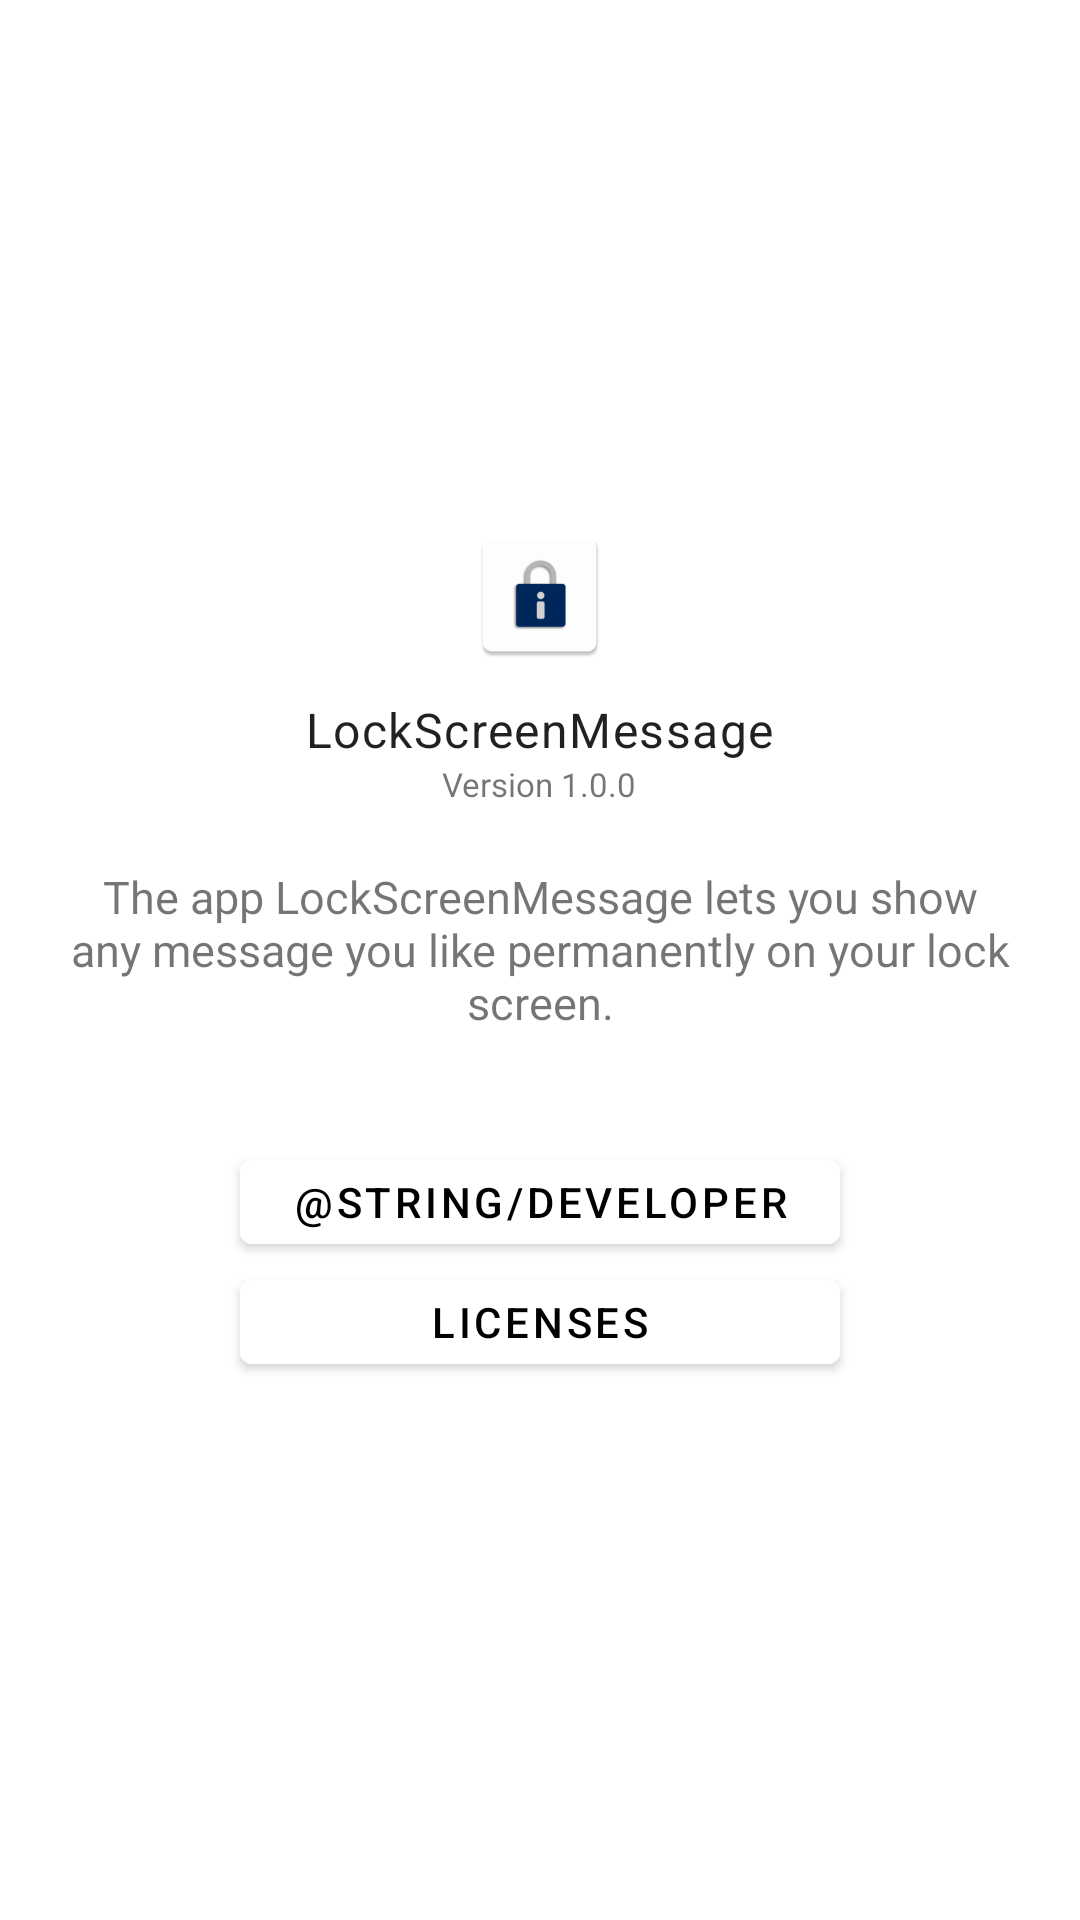

This screen was rendered from an Android layout file. Write that file and the resources it references.
<!-- AndroidManifest.xml: activity theme Theme.LockScreenMessage.NoActionBar -->
<!-- res/layout/about.xml -->
<?xml version="1.0" encoding="utf-8"?>
<androidx.constraintlayout.widget.ConstraintLayout xmlns:android="http://schemas.android.com/apk/res/android"
    xmlns:tools="http://schemas.android.com/tools"
    android:layout_width="match_parent"
    android:layout_height="match_parent"
    xmlns:app="http://schemas.android.com/apk/res-auto">


    <LinearLayout
        android:layout_width="match_parent"
        android:layout_height="wrap_content"
        android:gravity="center"
        android:orientation="vertical"
        android:layout_marginLeft="20dp"
        android:layout_marginRight="20dp"
        app:layout_constraintBottom_toBottomOf="parent"
        app:layout_constraintTop_toTopOf="parent"
        tools:layout_editor_absoluteX="225dp">

        <ImageView
            android:id="@+id/imageView"
            android:layout_width="match_parent"
            android:layout_height="match_parent"
            android:layout_gravity="center"
            android:layout_marginBottom="10dp"
            android:elevation="10dp"
            android:scaleType="center"
            android:src="@mipmap/ic_launcher"
            app:layout_constraintEnd_toEndOf="parent"
            app:layout_constraintStart_toStartOf="parent"
            />

        <TextView
            android:id="@+id/textView"
            style="@style/TextAppearance.MaterialComponents.Body1"
            android:layout_width="wrap_content"
            android:layout_height="wrap_content"
            android:layout_gravity="center"
            android:text="@string/app_name"
            />

        <TextView
            android:id="@+id/textView4"
            android:layout_width="wrap_content"
            android:layout_height="wrap_content"
            android:layout_gravity="center"
            android:layout_marginBottom="20dp"
            android:text="@string/app_version"
            android:textSize="11sp"
            />

        <TextView
            android:id="@+id/textView2"
            android:layout_width="match_parent"
            android:layout_height="wrap_content"
            android:layout_marginBottom="40dp"
            android:text="@string/info"
            android:textAlignment="center"
            android:textSize="15sp"
            />

        <com.google.android.material.button.MaterialButton
            android:text="@string/developer"
            android:id="@+id/developer"
            android:layout_marginTop="-4dp"
            android:layout_gravity="center"
            android:layout_height="40dp"
            android:layout_width="200dp"
            android:backgroundTint="@color/white"
            android:textColor="@color/black"
            />

        <com.google.android.material.button.MaterialButton
            android:text="@string/licences"
            android:id="@+id/licences"
            android:layout_marginBottom="5dp"
            android:layout_gravity="center"
            android:layout_height="40dp"
            android:layout_width="200dp"
            android:backgroundTint="@color/white"
            android:textColor="@color/black"
            />

    </LinearLayout>


</androidx.constraintlayout.widget.ConstraintLayout>
<!-- resources referenced by this layout -->
<resources>
  <color name="black">#FF000000</color>
  <color name="white">#FFFFFFFF</color>
  <!-- mipmap ic_launcher: png bitmap (mipmap-hdpi, 1591 bytes) -->
  <string name="app_name" translatable="false">LockScreenMessage</string>
  <string name="app_version" translatable="false">Version 1.0.0</string>
  <string name="info">The app LockScreenMessage lets you show any message you like permanently on your lock screen.</string>
  <string name="licences">Licenses</string>
  <style name="Theme.LockScreenMessage.NoActionBar" parent="Theme.MaterialComponents.DayNight">
          
          <item name="colorPrimary">@color/blue_500</item>
          <item name="colorPrimaryVariant">@color/blue_700</item>
          <item name="colorOnPrimary">@color/white</item>
          
          <item name="colorSecondary">@color/blue_500</item>
          <item name="colorSecondaryVariant">@color/blue_700</item>
          <item name="colorOnSecondary">@color/white</item>
          
          <item name="android:statusBarColor">?attr/colorPrimaryVariant</item>
          
          <item name="windowActionBar">false</item>
          <item name="windowNoTitle">true</item>
      </style>
  <color name="blue_500">#304e89</color>
  <color name="blue_700">#00275b</color>
</resources>
